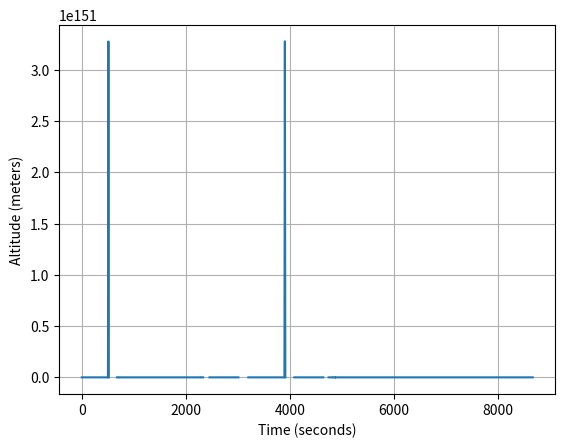
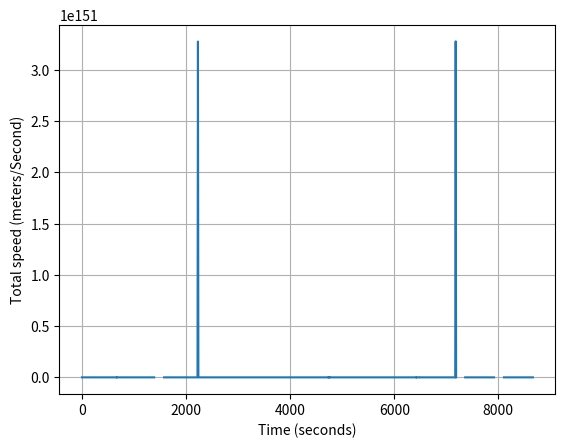
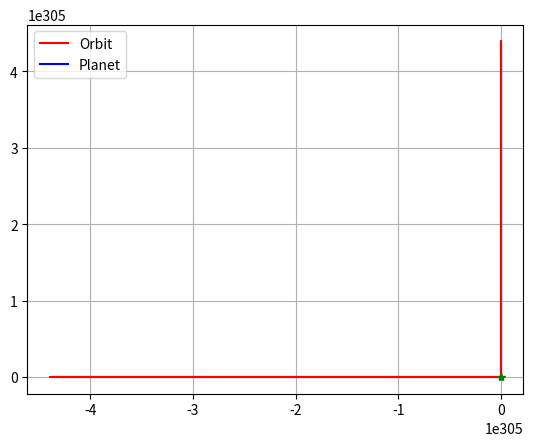

Write the Python code that produced these figures, in order.

## modules needed
import numpy as np #numeric python
import matplotlib.pyplot as plt #graphing things with matlab
import scipy.integrate as sci #integrating things

##Constant parameters
G = 6.6742*10**-11 #gravitational constant in SI units
###Planet
rPlanet = 6357000 #kilometers
mPlanet = 5.972e24

#Rocket parameters
mass = 640.0/100 ##Kg

#motion equations: F=ma = m*2nd derivative of altitude
#z is the altitude from the center of the planet along the north pole
#x is the altitude from the center along the equator
# meters
#zdot is the velcoity along z
#z double dot is the acceleration along z
#second order differential equation

##Gravitaitonal acceleration model
def gravity(x, z):
    global rPlanet,mPlanet

    r = np.sqrt(x**2 + z**2)

    if r < rPlanet:
        accelX = 0.0
        accelZ = 0.0
    else:
        accelX = G*mPlanet/(r**3)*x
        accelZ = G*mPlanet/(r**3)*z
    return np.asarray([accelX, accelZ])



class Rockets:
    global mass,rPlanet,mPlanet,G

    def Derivatives(state, t):
        global mass
        #state vector
        x = state[0]
        z = state[1]
        veloX = state[2]
        veloZ = state[3]

        #total forces: gravity, aerodynamics, thrust
        gravityF = -gravity(x,z) * mass
        aeroF = np.asarray([0.0, 0.0]) #for now
        thrustF = np.asarray([0.0, 0.0]) #for now
        forces = gravityF + aeroF + thrustF

        #zdot - kinematic relationship
        zdot = veloZ
        xdot = veloX

        #compute acceleration
        ddot = forces/mass

        #compute the state dot vector
        stateDot = np.asarray([xdot, zdot,ddot[0], ddot[1]])



        return stateDot

    #### MAIN SCRIPT

    print('Surface Gravity (m/s^2) = ',gravity(0, rPlanet))

    ###initial conditions
    x0 = rPlanet + 600000
    z0 = 00.0
    r0 = np.sqrt(x0**2+z0**2)
    veloZ0 = np.sqrt(G*mPlanet/r0)*1.1 #m/s
    veloX0 = 100.0
    initialState = np.array([x0, z0, veloX0, veloZ0])

    #Time window
    period = 2*np.pi/np.sqrt(G*mPlanet)*r0**(3.0/2.0)*1.5
    tup = np.linspace(0,period,1000)

    #numerical integration call
    stateup = sci.odeint(Derivatives, initialState, tup)

    xup = stateup[:,0]
    zup = stateup[:, 1]
    altitude = np.sqrt(xup**2 + zup**2) - rPlanet
    veloXup = stateup[:, 2]
    veloZup = stateup[:, 3]
    veloup = np.sqrt(veloXup**2 + veloZup**2)

    ##plot this thing


    ##altitude
    plt.plot(tup, altitude)
    plt.xlabel("Time (seconds)")
    plt.ylabel("Altitude (meters)")
    plt.grid();

    ##velo
    plt.figure(); ##new graph
    plt.plot(tup, veloup)
    plt.xlabel("Time (seconds)")
    plt.ylabel("Total speed (meters/Second)")
    plt.grid();

    ##2d orbit
    plt.figure()
    plt.plot(xup, zup, 'r-', label='Orbit')
    plt.plot(xup[0], zup[0], 'g*')
    theta = np.linspace(0,2*np.pi,100)
    xPlanet = rPlanet*np.sin(theta)
    yPlanet = rPlanet*np.cos(theta)
    plt.plot(xPlanet,yPlanet, 'b-', label = 'Planet')
    plt.grid()
    plt.legend()